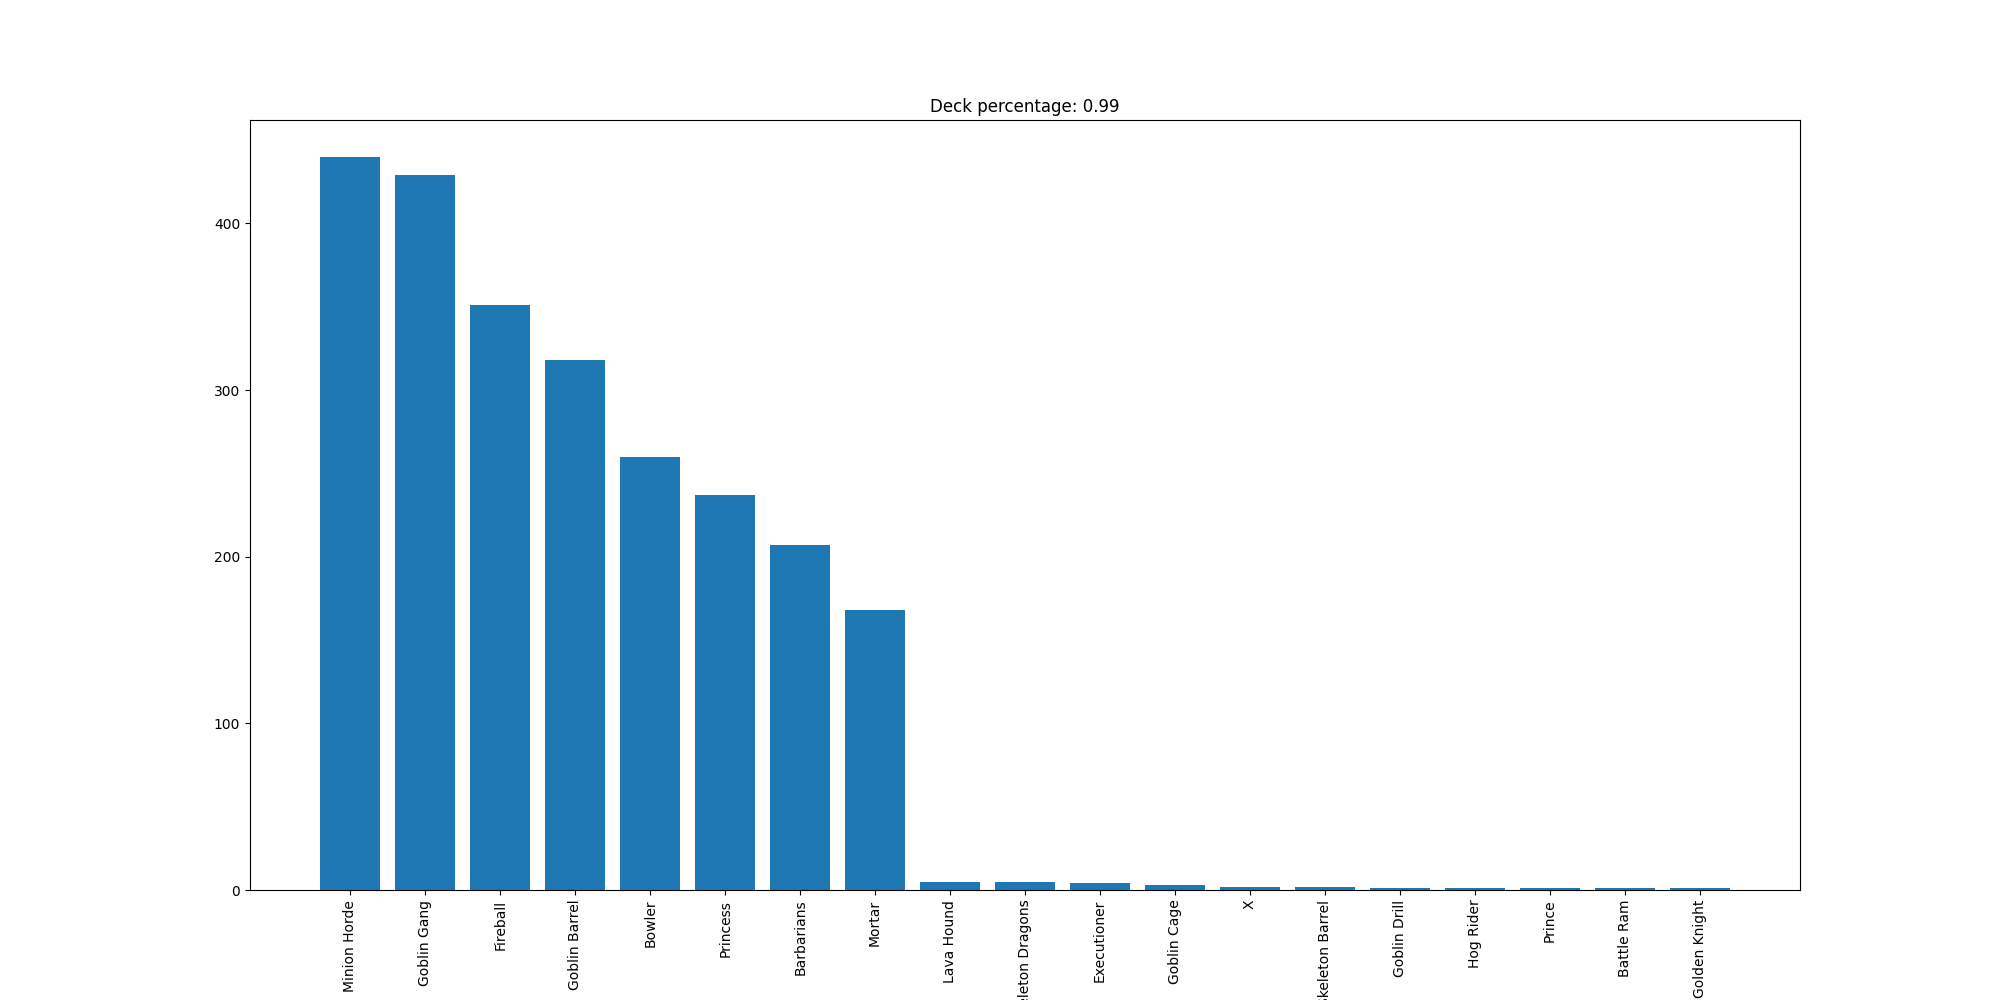

Data behind this chart, as committed beside it:
Minion Horde, 440
Goblin Gang, 429
Fireball, 351
Goblin Barrel, 318
Bowler, 260
Princess, 237
Barbarians, 207
Mortar, 168
Lava Hound, 5
Skeleton Dragons, 5
Executioner, 4
Goblin Cage, 3
X, 2
Skeleton Barrel, 2
Goblin Drill, 1
Hog Rider, 1
Prince, 1
Battle Ram, 1
Golden Knight, 1
